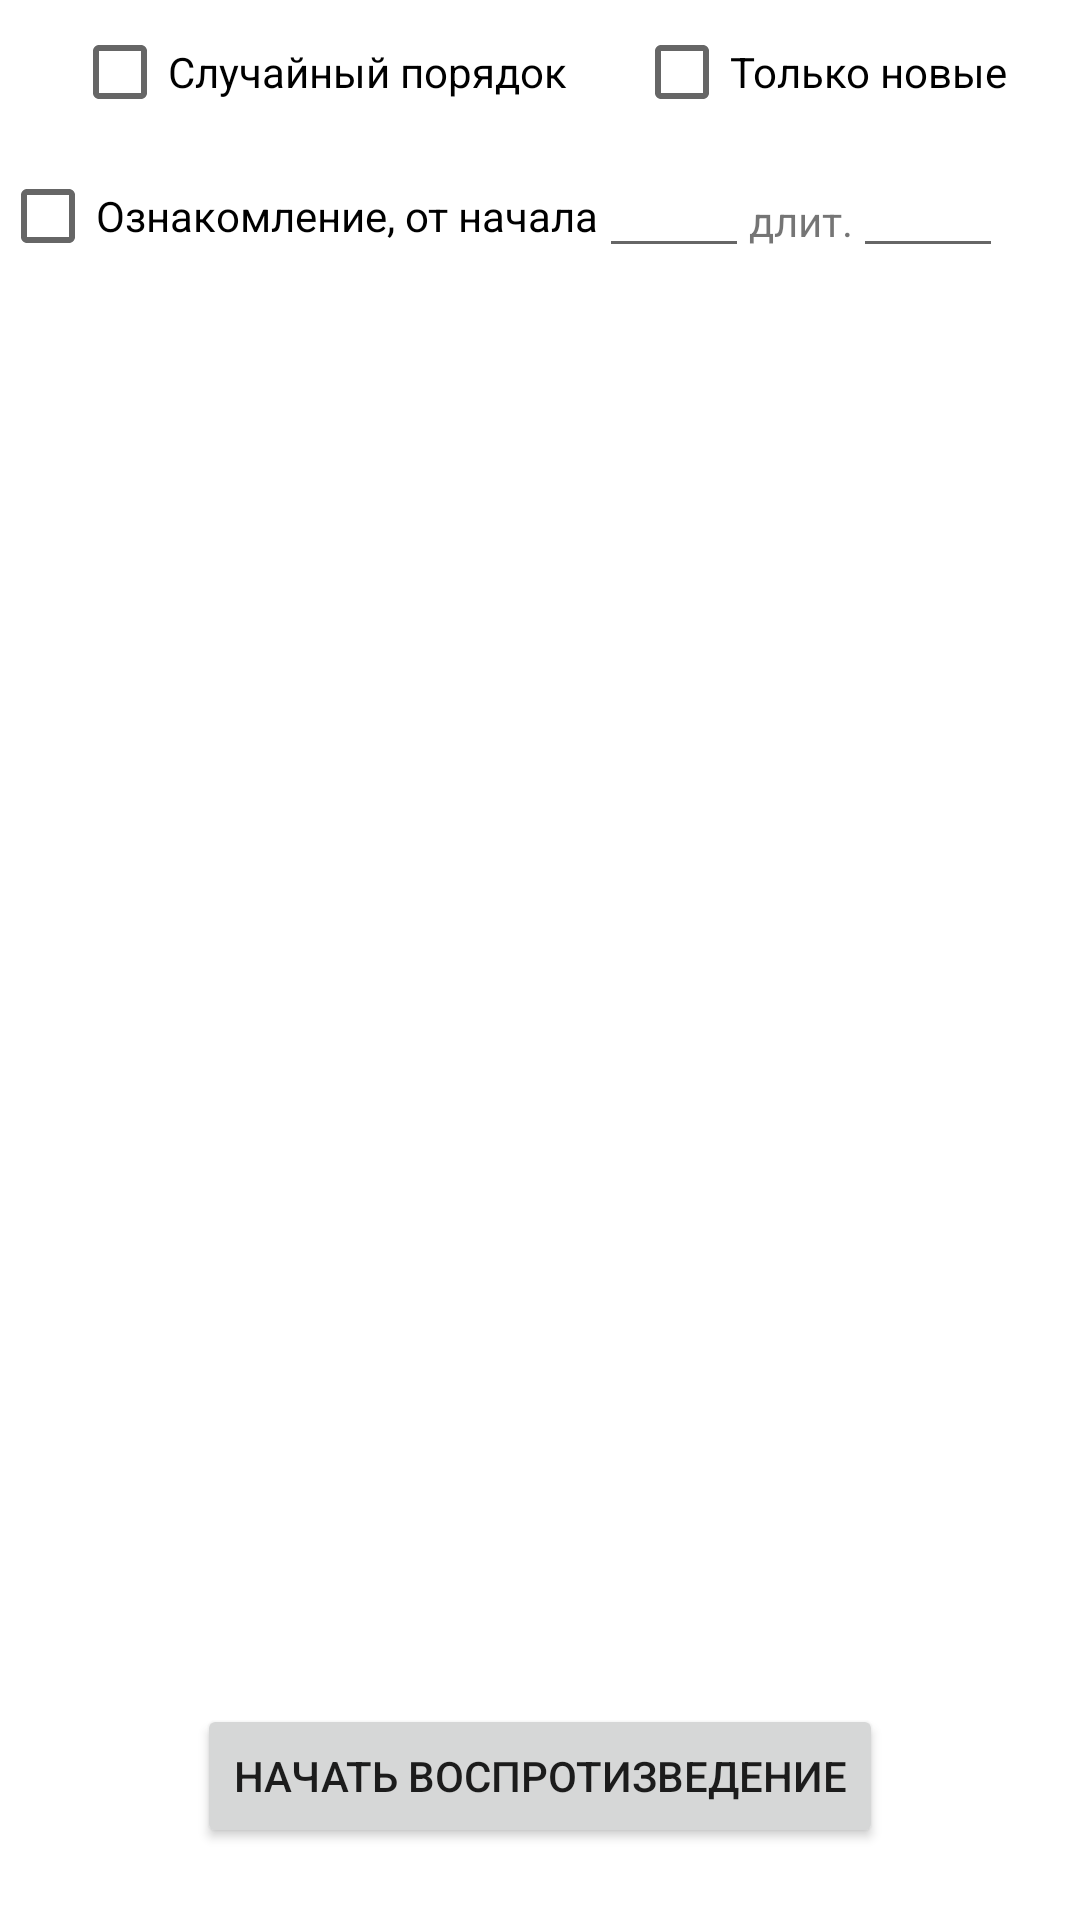

This screen was rendered from an Android layout file. Write that file and the resources it references.
<!-- AndroidManifest.xml: application theme Theme.PlayerNK -->
<!-- res/layout/fragment_second.xml -->
<?xml version="1.0" encoding="utf-8"?>
<androidx.constraintlayout.widget.ConstraintLayout xmlns:android="http://schemas.android.com/apk/res/android"
    xmlns:app="http://schemas.android.com/apk/res-auto"
    xmlns:tools="http://schemas.android.com/tools"
    android:layout_width="match_parent"
    android:layout_height="match_parent"
    tools:context=".StyleFragment">

    <CheckBox
        android:id="@+id/cbRandom"
        android:layout_width="wrap_content"
        android:layout_height="wrap_content"
        android:layout_marginStart="24dp"
        android:text="Случайный порядок"
        app:layout_constraintStart_toStartOf="parent"
        app:layout_constraintTop_toTopOf="parent" />

    <CheckBox
        android:id="@+id/cbNewOnly"
        android:layout_width="wrap_content"
        android:layout_height="wrap_content"
        android:layout_marginEnd="24dp"

        android:text="Только новые"
        app:layout_constraintEnd_toEndOf="parent"
        app:layout_constraintTop_toTopOf="parent" />

    <CheckBox
        android:id="@+id/cbAquaring"
        android:layout_width="wrap_content"
        android:layout_height="wrap_content"
        android:text="Ознакомление, от начала"
        app:layout_constraintStart_toStartOf="parent"
        app:layout_constraintTop_toBottomOf="@id/cbRandom" />

    <androidx.recyclerview.widget.RecyclerView
        android:id="@+id/rvList"
        android:layout_width="0dp"
        android:layout_height="0dp"
        android:layout_marginBottom="24dp"
        app:layoutManager="LinearLayoutManager"
        app:layout_constraintBottom_toTopOf="@id/btnStart"
        app:layout_constraintEnd_toEndOf="parent"
        app:layout_constraintHorizontal_bias="0.0"
        app:layout_constraintStart_toStartOf="parent"
        app:layout_constraintTop_toBottomOf="@+id/cbAquaring"
        app:layout_constraintVertical_bias="0.0" />

    <Button
        android:id="@+id/btnStart"
        android:layout_width="wrap_content"
        android:layout_height="wrap_content"
        android:layout_marginBottom="24dp"
        android:text="Начать воспротизведение"
        app:layout_constraintBottom_toBottomOf="parent"
        app:layout_constraintEnd_toEndOf="parent"
        app:layout_constraintStart_toStartOf="parent" />

    <EditText
        android:id="@+id/etStart"
        android:layout_width="50dp"
        android:layout_height="wrap_content"
        android:ems="10"
        android:inputType="number"
        app:layout_constraintStart_toEndOf="@+id/cbAquaring"
        app:layout_constraintTop_toBottomOf="@+id/cbRandom" />

    <TextView
        android:id="@+id/tvRange"
        android:layout_width="wrap_content"
        android:layout_height="wrap_content"
        android:layout_marginTop="16dp"
        android:text="длит."
        app:layout_constraintStart_toEndOf="@+id/etStart"
        app:layout_constraintTop_toBottomOf="@+id/cbNewOnly" />

    <EditText
        android:id="@+id/etRange"
        android:layout_width="50dp"
        android:layout_height="wrap_content"
        android:ems="10"
        android:inputType="number"
        app:layout_constraintStart_toEndOf="@+id/tvRange"
        app:layout_constraintTop_toBottomOf="@+id/cbRandom" />


</androidx.constraintlayout.widget.ConstraintLayout>
<!-- resources referenced by this layout -->
<resources>
  <style name="Theme.PlayerNK" parent="Theme.MaterialComponents.DayNight.DarkActionBar">
          
          <item name="colorPrimary">@color/purple_500</item>
          <item name="colorPrimaryVariant">@color/purple_700</item>
          <item name="colorOnPrimary">@color/white</item>
          
          <item name="colorSecondary">@color/teal_200</item>
          <item name="colorSecondaryVariant">@color/teal_700</item>
          <item name="colorOnSecondary">@color/black</item>
          
          <item name="android:statusBarColor">?attr/colorPrimaryVariant</item>
          
      </style>
  <color name="purple_500">#FF6200EE</color>
  <color name="purple_700">#FF3700B3</color>
  <color name="white">#FFFFFFFF</color>
  <color name="teal_200">#FF03DAC5</color>
  <color name="teal_700">#FF018786</color>
  <color name="black">#FF000000</color>
</resources>
